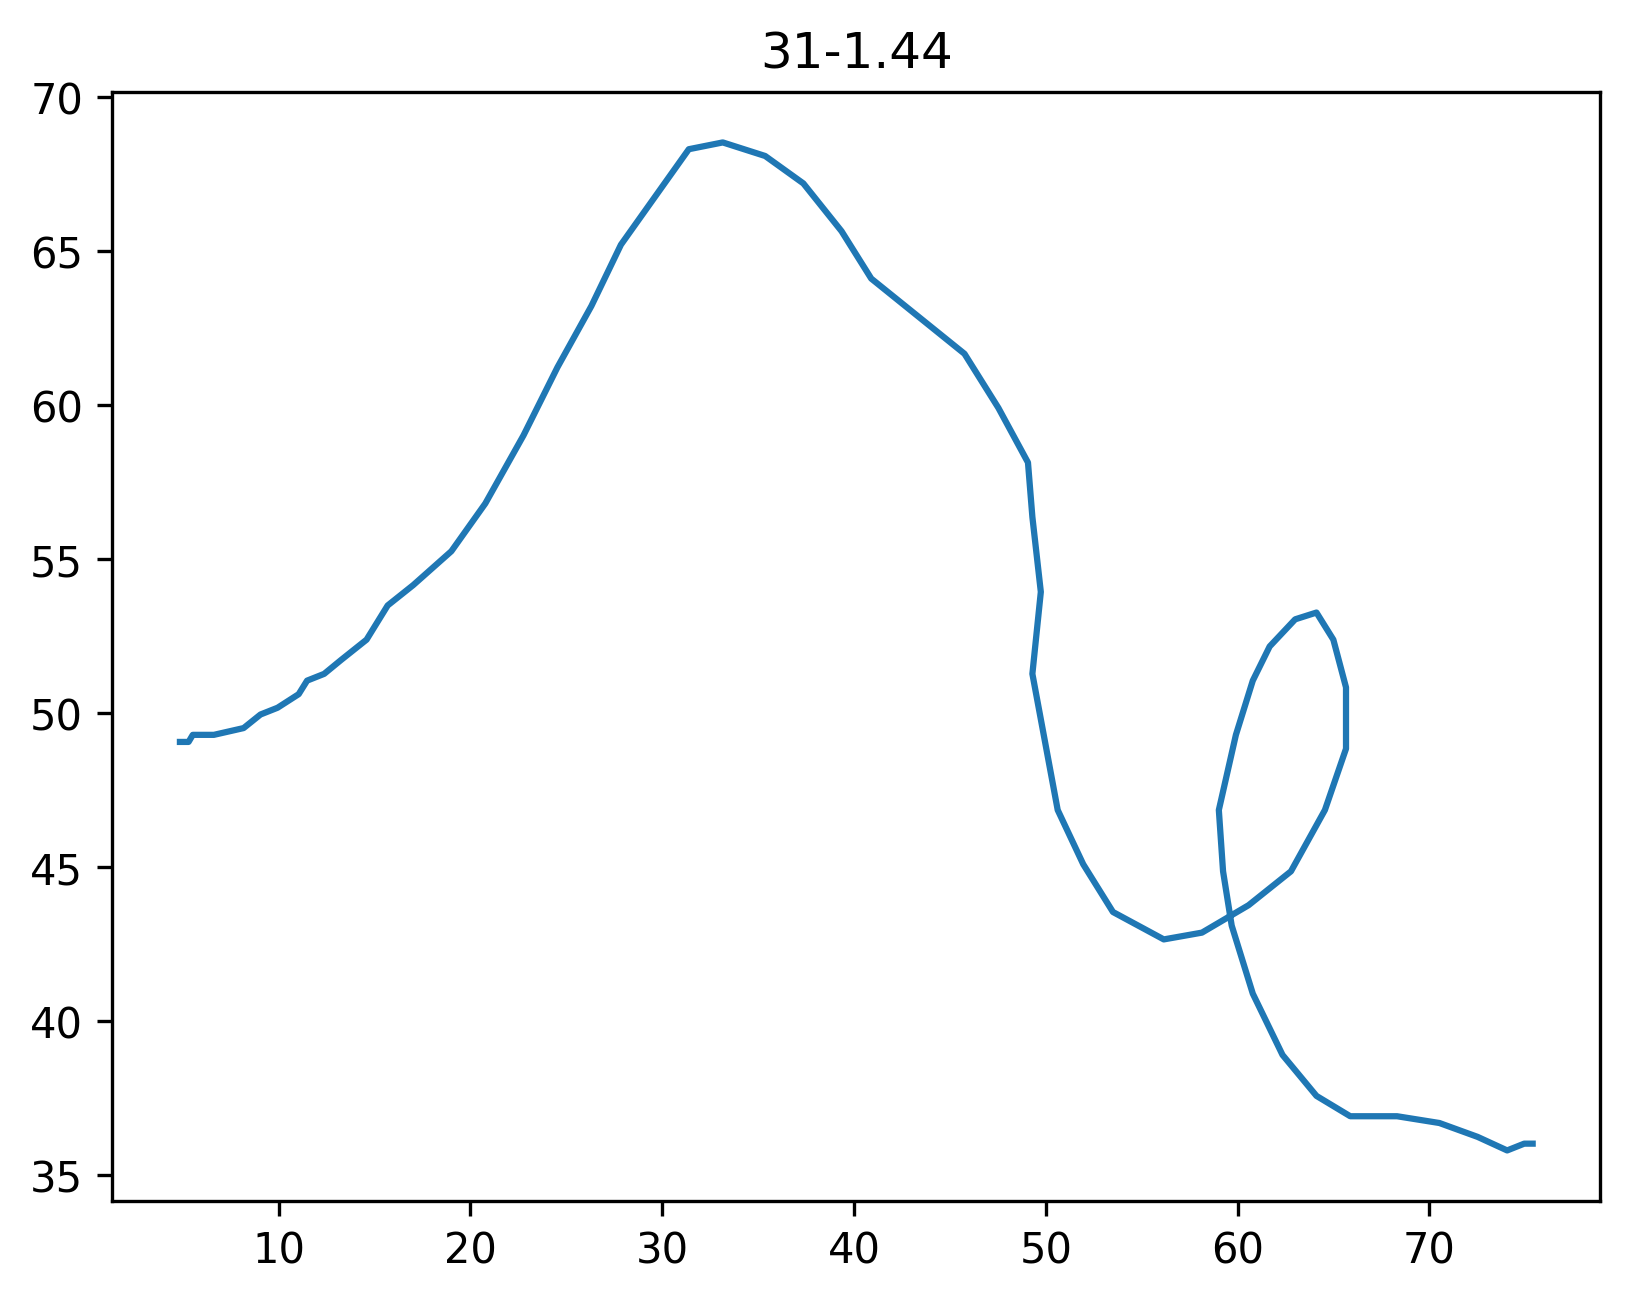

Source data for this figure (header and first rows):
31-1.44, 6/6/2007.1, 8:45 AM
x, y, t
4.86, 49.07, 0.00
5.31, 49.07, 0.08
5.53, 49.30, 0.14
6.63, 49.30, 0.21
8.18, 49.52, 0.31
9.06, 49.96, 0.41
9.95, 50.18, 0.51
11.05, 50.62, 0.61
11.49, 51.06, 0.71
12.38, 51.28, 0.81
13.26, 51.73, 0.91
14.59, 52.39, 1.01
15.69, 53.50, 1.11
17.02, 54.16, 1.21
19.01, 55.26, 1.31
20.78, 56.81, 1.41
22.77, 59.02, 1.51
24.54, 61.23, 1.61
26.31, 63.22, 1.71
27.85, 65.21, 1.81
29.62, 66.76, 1.91
31.39, 68.31, 2.01
33.16, 68.53, 2.11
35.37, 68.09, 2.21
37.36, 67.20, 2.31
39.35, 65.65, 2.41
40.90, 64.11, 2.51
43.55, 62.78, 2.61
45.76, 61.67, 2.71
47.53, 59.91, 2.81
49.07, 58.14, 2.91
49.30, 56.37, 3.01
49.74, 53.94, 3.11
49.30, 51.28, 3.21
49.96, 49.07, 3.31
50.62, 46.86, 3.41
51.95, 45.10, 3.51
53.50, 43.55, 3.61
56.15, 42.66, 3.71
58.14, 42.88, 3.81
60.57, 43.77, 3.91
62.78, 44.87, 4.01
64.55, 46.86, 4.11
65.65, 48.85, 4.21
65.65, 50.84, 4.31
64.99, 52.39, 4.41
64.11, 53.27, 4.51
63.00, 53.05, 4.61
61.67, 52.17, 4.71
60.79, 51.06, 4.81
59.91, 49.30, 4.91
59.02, 46.86, 5.01
59.24, 44.87, 5.11
59.69, 43.11, 5.21
60.79, 40.90, 5.31
62.34, 38.91, 5.41
64.11, 37.58, 5.51
65.87, 36.92, 5.61
68.31, 36.92, 5.71
... 5 more rows
